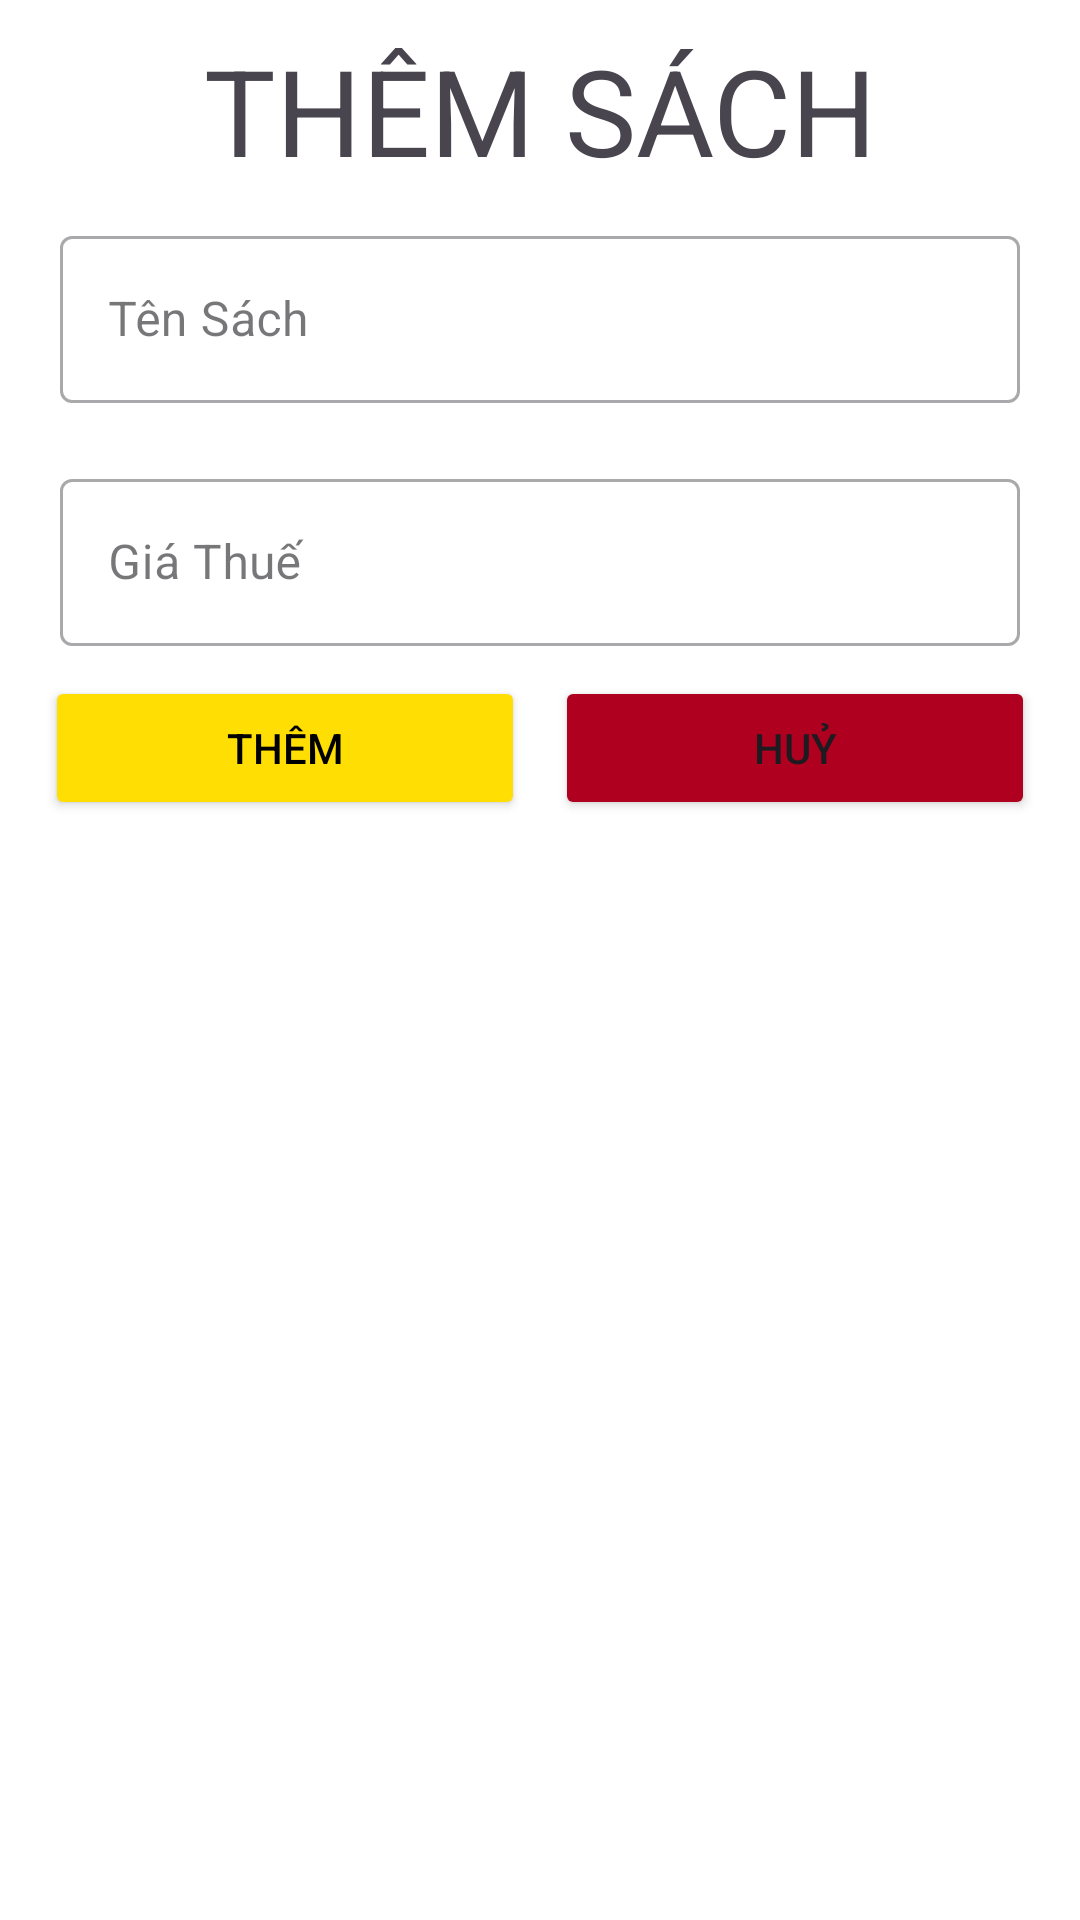

This screen was rendered from an Android layout file. Write that file and the resources it references.
<!-- AndroidManifest.xml: application theme Theme.Asignment_Application -->
<!-- res/layout/dialog_addsach.xml -->
<?xml version="1.0" encoding="utf-8"?>
<LinearLayout xmlns:android="http://schemas.android.com/apk/res/android"
    android:layout_width="match_parent"
    android:layout_height="wrap_content"
    android:background="#Fff"
    android:padding="10dp"
    android:orientation="vertical">

    <TextView
        android:layout_gravity="center"
        android:layout_width="match_parent"
        android:layout_height="wrap_content"
        android:textAlignment="center"
        android:text="THÊM SÁCH"
        android:textSize="40dp"
        android:id="@+id/dialog_sach_tvTitle"
        />



    <com.google.android.material.textfield.TextInputLayout
        android:id="@+id/dialog_sach_til_name"
        style="@style/Widget.MaterialComponents.TextInputLayout.OutlinedBox"
        android:layout_width="match_parent"
        android:layout_height="wrap_content"
        android:padding="10dp">

        <com.google.android.material.textfield.TextInputEditText
            android:id="@+id/dialog_sach_txtName"
            android:layout_width="match_parent"
            android:layout_height="wrap_content"
            android:hint="Tên Sách" />
    </com.google.android.material.textfield.TextInputLayout>

    <com.google.android.material.textfield.TextInputLayout
        android:id="@+id/dialog_sach_til_giathue"
        style="@style/Widget.MaterialComponents.TextInputLayout.OutlinedBox"
        android:layout_width="match_parent"
        android:layout_height="wrap_content"
        android:padding="10dp">

        <com.google.android.material.textfield.TextInputEditText
            android:id="@+id/dialog_sach_txtPrice"
            android:layout_width="match_parent"
            android:layout_height="wrap_content"
            android:hint="Giá Thuế" />
    </com.google.android.material.textfield.TextInputLayout>



    <LinearLayout
        android:layout_width="match_parent"
        android:layout_height="wrap_content"
        android:orientation="horizontal"
        >
        <Button
            android:layout_width="match_parent"
            android:layout_height="wrap_content"
            android:layout_weight="1"
            android:text="Thêm"
            android:backgroundTint="#ffde03"
            android:textColor="#000000"
            android:id="@+id/dialog_sach_btnAdd"
            android:layout_marginLeft="5dp"
            android:layout_marginRight="5dp"/>
        <Button
            android:layout_width="match_parent"
            android:layout_height="wrap_content"
            android:layout_weight="1"
            android:text="Huỷ"
            android:id="@+id/dialog_sach_btnCancel"
            android:layout_marginLeft="5dp"
            android:layout_marginRight="5dp"
            android:backgroundTint="#B00020"/>
    </LinearLayout>

</LinearLayout>
<!-- resources referenced by this layout -->
<resources>
  <style name="Theme.Asignment_Application" parent="Base.Theme.Asignment_Application" />
  <style name="Base.Theme.Asignment_Application" parent="Theme.Material3.DayNight.NoActionBar">
          
          
      </style>
</resources>
